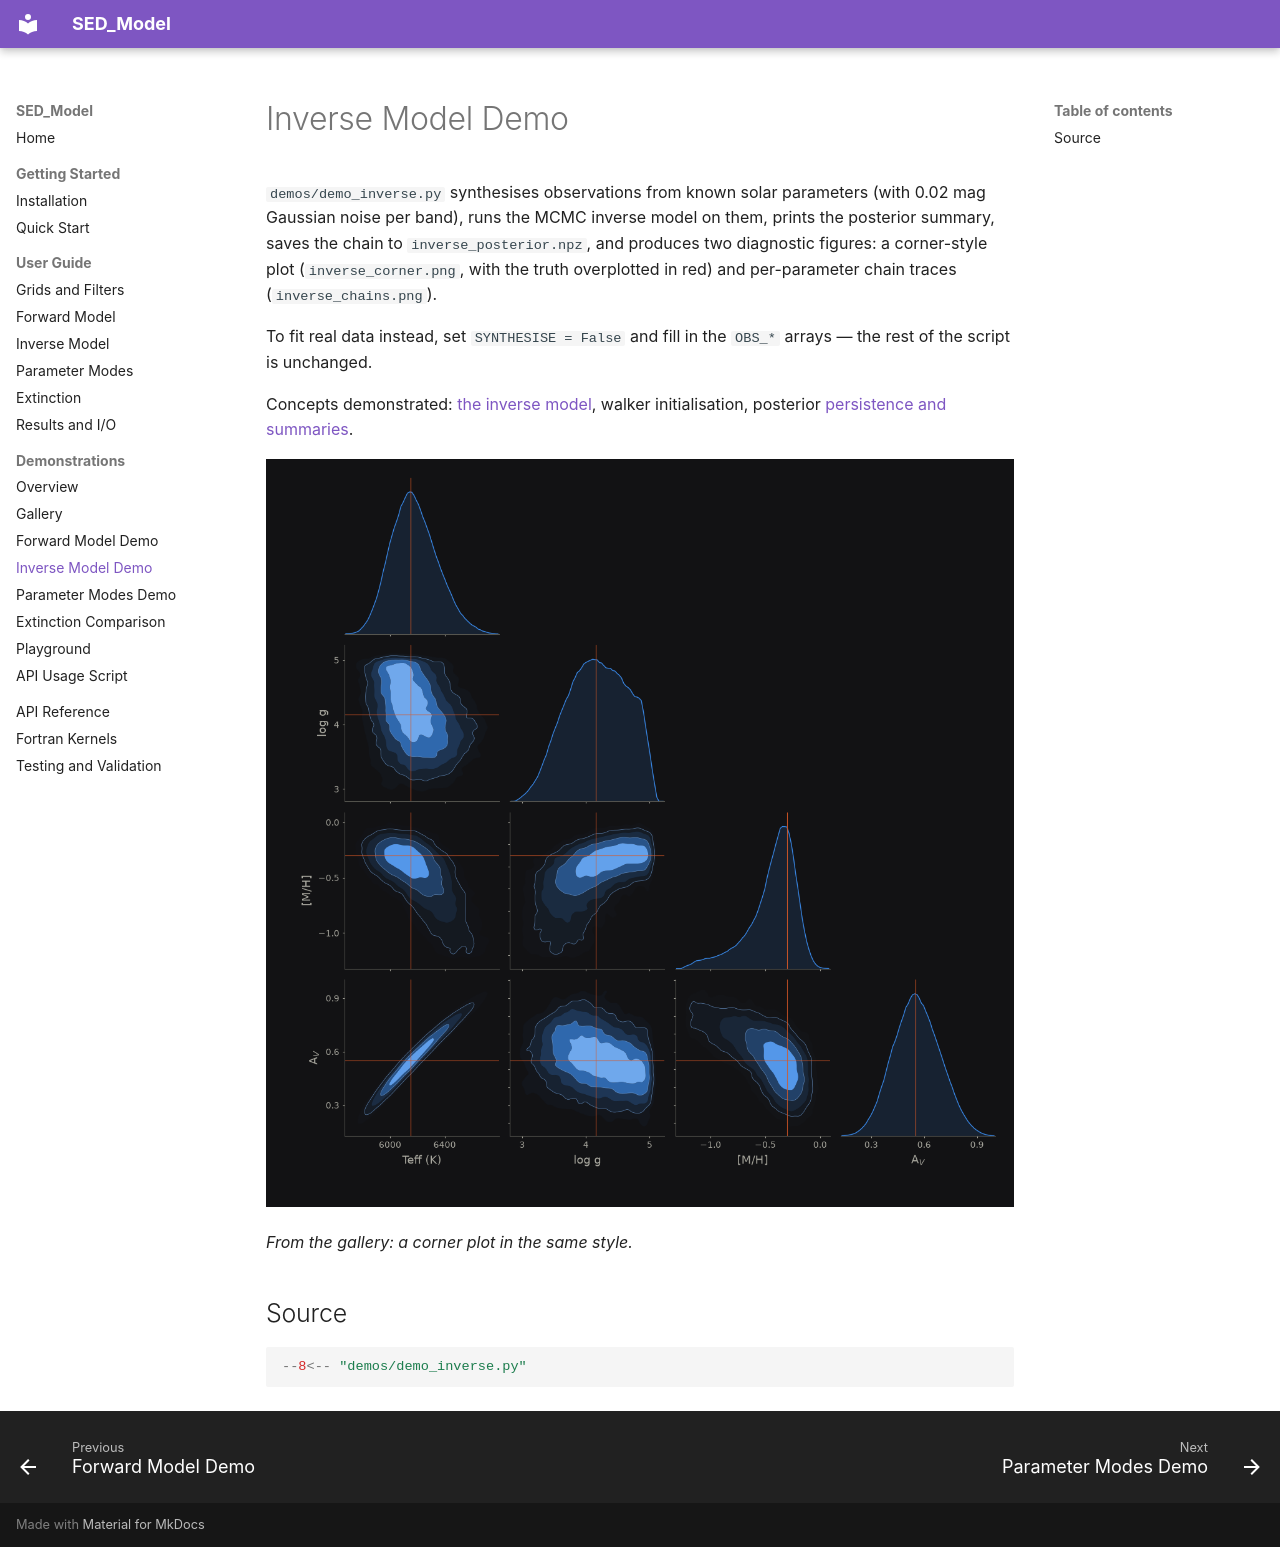

repository: nialljmiller/SED_Model · page: demos/inverse/index.html · generator: mkdocs

# Inverse Model Demo

`demos/demo_inverse.py` synthesises observations from known solar parameters (with 0.02 mag Gaussian noise per band), runs the MCMC inverse model on them, prints the posterior summary, saves the chain to `inverse_posterior.npz`, and produces two diagnostic figures: a corner-style plot (`inverse_corner.png`, with the truth overplotted in red) and per-parameter chain traces (`inverse_chains.png`).

To fit real data instead, set `SYNTHESISE = False` and fill in the `OBS_*` arrays — the rest of the script is unchanged.

Concepts demonstrated: [the inverse model](../guide/inverse.md), walker initialisation, posterior [persistence and summaries](../guide/results-io.md).

![Posterior corner plot](../assets/gallery/posterior_corner.png)

*From the gallery: a corner plot in the same style.*

## Source

```python
--8<-- "demos/demo_inverse.py"
```
